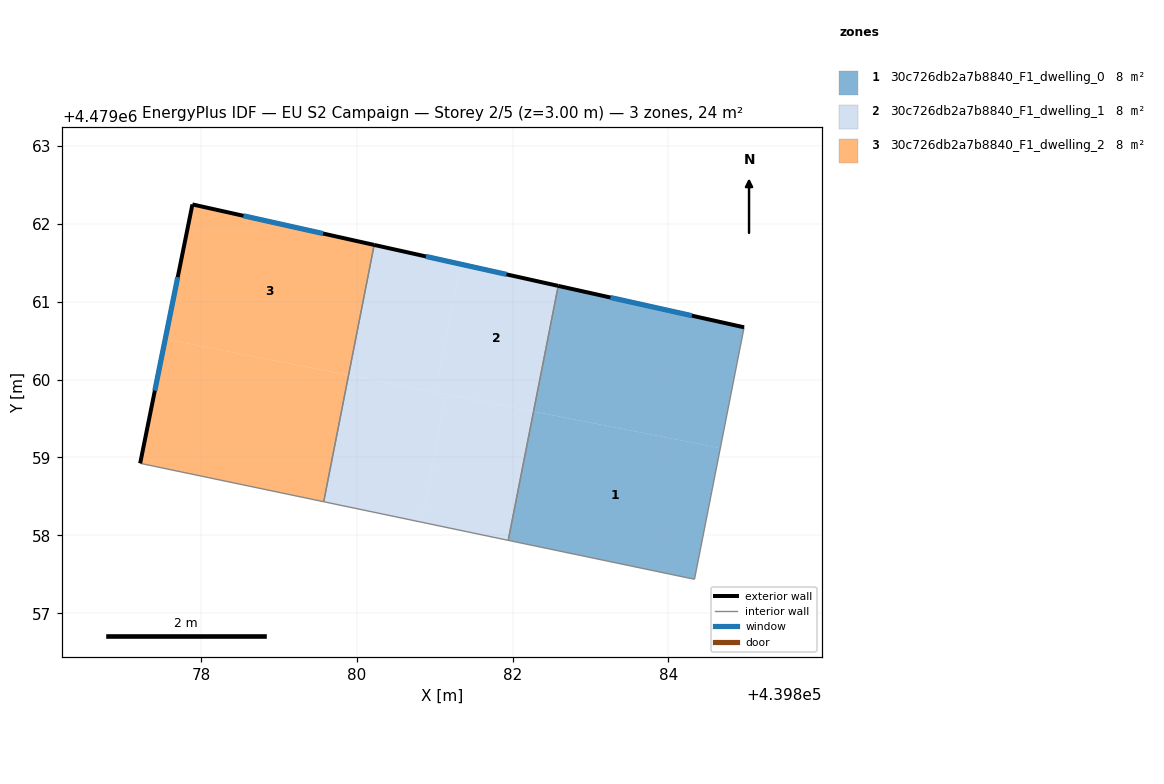
=== STOREY PLAN SPEC (per zone: floor XY polygon, exterior-wall plan segments, windows/doors) ===
zone 1: 30c726db2a7b8840_F1_dwelling_0  (8.1 m²)
  floor: (439884.97, 4479060.67) (439884.66, 4479059.12) (439882.27, 4479059.59) (439882.58, 4479061.20)
  floor: (439884.66, 4479059.12) (439884.33, 4479057.44) (439881.94, 4479057.94) (439882.27, 4479059.59)
  exterior wall: (439884.97, 4479060.67) – (439882.58, 4479061.20)  [2.4 m]
    window: (439884.30, 4479060.82) – (439883.25, 4479061.05)  [1.4 m²]
  interior walls: 3
zone 2: 30c726db2a7b8840_F1_dwelling_1  (8.1 m²)
  floor: (439882.58, 4479061.20) (439882.27, 4479059.59) (439881.01, 4479059.84) (439881.33, 4479061.48)
  floor: (439881.33, 4479061.48) (439881.01, 4479059.84) (439879.89, 4479060.06) (439880.22, 4479061.73)
  floor: (439882.27, 4479059.59) (439881.94, 4479057.94) (439880.82, 4479058.17) (439881.15, 4479059.81)
  floor: (439881.15, 4479059.81) (439880.82, 4479058.17) (439879.57, 4479058.43) (439879.89, 4479060.06)
  exterior wall: (439882.58, 4479061.20) – (439880.22, 4479061.73)  [2.4 m]
    window: (439881.92, 4479061.35) – (439880.88, 4479061.58)  [1.4 m²]
  interior walls: 3
zone 3: 30c726db2a7b8840_F1_dwelling_2  (8.1 m²)
  floor: (439880.22, 4479061.73) (439879.89, 4479060.06) (439877.54, 4479060.52) (439877.89, 4479062.25)
  floor: (439879.89, 4479060.06) (439879.57, 4479058.43) (439877.22, 4479058.92) (439877.54, 4479060.52)
  exterior wall: (439877.89, 4479062.25) – (439877.22, 4479058.92)  [3.4 m]
    window: (439877.70, 4479061.32) – (439877.40, 4479059.86)  [2.0 m²]
  exterior wall: (439880.22, 4479061.73) – (439877.89, 4479062.25)  [2.4 m]
    window: (439879.56, 4479061.88) – (439878.54, 4479062.10)  [1.4 m²]
  interior walls: 2

=== DERIVED (storey summary) ===
Building: EU S2 Campaign
Storey: 2 of 5  (floor level z = 3.00 m)
Storey gross floor area: 24.3 m²
Zones on this storey: 3
  - 30c726db2a7b8840_F1_dwelling_0: floor 8.1 m²; exterior wall 2.4 m (7.3 m²); 1 window(s) 1.4 m²; WWR 19.2%
  - 30c726db2a7b8840_F1_dwelling_1: floor 8.1 m²; exterior wall 2.4 m (7.3 m²); 1 window(s) 1.4 m²; WWR 19.2%
  - 30c726db2a7b8840_F1_dwelling_2: floor 8.1 m²; exterior wall 5.8 m (17.3 m²); 2 window(s) 3.3 m²; WWR 19.2%
Zone adjacency (shared interzone walls):
  - 30c726db2a7b8840_F1_dwelling_0 ↔ 30c726db2a7b8840_F1_dwelling_1
  - 30c726db2a7b8840_F1_dwelling_1 ↔ 30c726db2a7b8840_F1_dwelling_2